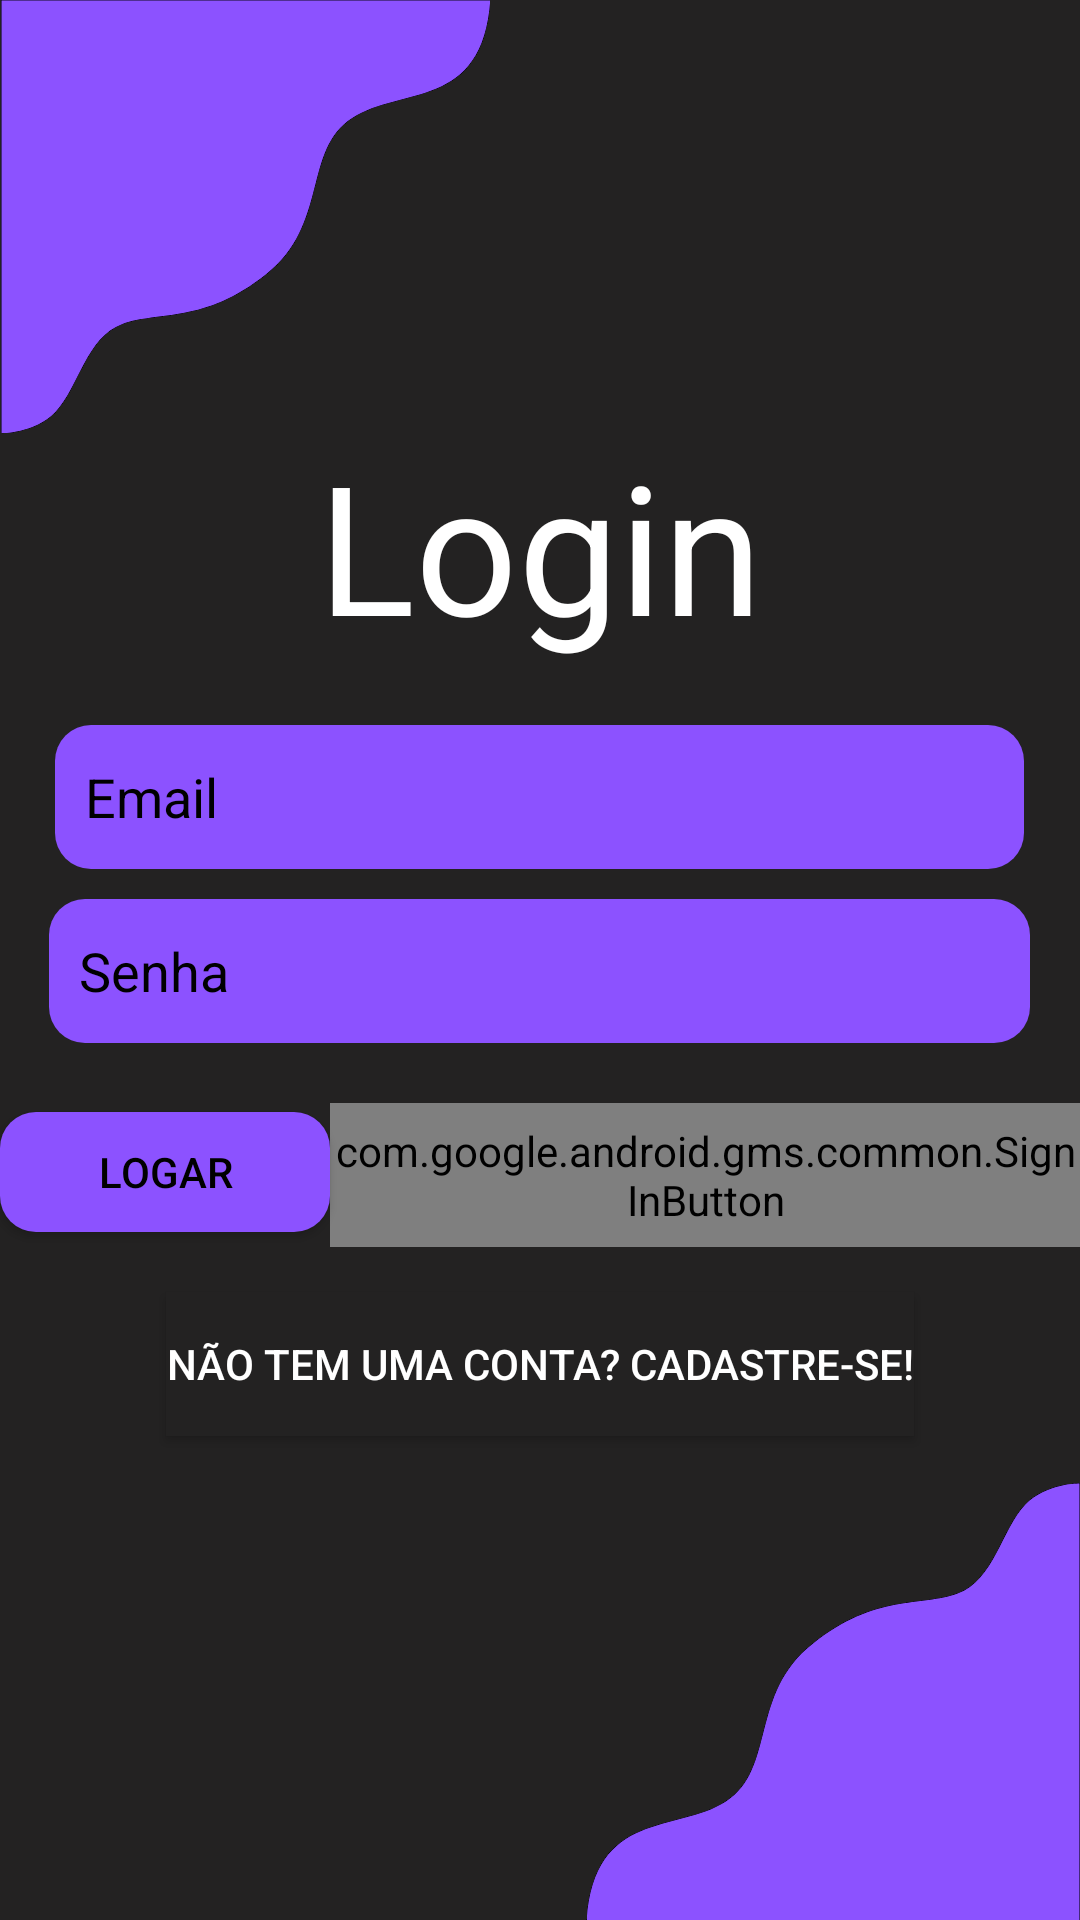

Produce the Android XML layout that renders to this screen, including the resource entries it uses.
<!-- AndroidManifest.xml: application theme Theme.Design.NoActionBar -->
<!-- res/layout/fragment_login_screen.xml -->
<?xml version="1.0" encoding="utf-8"?>
<RelativeLayout xmlns:android="http://schemas.android.com/apk/res/android"
    xmlns:tools="http://schemas.android.com/tools"
    android:layout_width="match_parent"
    android:layout_height="match_parent"
    android:background="#232222"
    android:id="@+id/loginScreenFragment"
    tools:context=".LoginScreenFragment">

    <ImageView
        android:id="@+id/imageViewBackground"
        android:layout_width="match_parent"
        android:layout_height="wrap_content"
        android:src="@drawable/design1"
        android:scaleType="fitXY"/>

    <LinearLayout
        android:layout_width="match_parent"
        android:layout_height="match_parent"
        android:gravity="center"
        android:orientation="vertical"
        >

        <TextView
            android:id="@+id/textView"
            android:layout_width="wrap_content"
            android:layout_height="wrap_content"
            android:layout_marginTop="-20sp"
            android:layout_marginBottom="20sp"
            android:fontFamily="sans-serif-thin"
            android:text="@string/login"
            android:textColor="#ffffff"
            android:textSize="60sp"
            android:textStyle="bold" />

        <EditText
            android:id="@+id/email"
            android:layout_width="323dp"
            android:paddingStart="10sp"
            android:layout_height="wrap_content"
            android:layout_marginBottom="10sp"
            android:autofillHints=""
            android:background="@drawable/rounded_edit_text"
            android:ems="10"
            android:hint="@string/email"
            android:inputType="textEmailAddress"
            android:minWidth="60dp"
            android:minHeight="48dp"
            android:textColor="#ffffff"
            android:textColorHint="#000000" />

        <EditText
            android:id="@+id/password"
            android:layout_width="327dp"
            android:layout_height="wrap_content"
            android:layout_marginBottom="20sp"
            android:paddingStart="10sp"
            android:autofillHints=""
            android:background="@drawable/rounded_edit_text"
            android:ems="10"
            android:hint="@string/senha"
            android:inputType="textPassword"
            android:minHeight="48dp"
            android:textColor="#ffffff"
            android:textColorHint="#000000" />



        <LinearLayout
            android:layout_width="wrap_content"
            android:layout_height="wrap_content"
            android:orientation="horizontal"
            android:layout_gravity="center">

            <Button
                android:id="@+id/loginButton"
                android:layout_width="match_parent"
                android:layout_height="40dp"
                android:layout_marginTop="3sp"
                android:background="@drawable/rounded_edit_text"
                android:minWidth="110sp"
                android:text="@string/logar"
                android:textColor="#000000" />

            <com.google.android.gms.common.SignInButton
                android:id="@+id/loginGoogle"
                android:minHeight="30sp"
                android:layout_width="wrap_content"
                android:layout_height="48dp" />
        </LinearLayout>


        <Button
            android:id="@+id/changeScreenFromLoginToSignin"
            android:layout_width="wrap_content"
            android:layout_height="wrap_content"
            android:layout_marginTop="15sp"
            android:background="#232222"
            android:text="@string/n_o_tem_uma_conta_cadastre_se"
            android:textColor="#ffffff" />


    </LinearLayout>
</RelativeLayout>
<!-- resources referenced by this layout -->
<resources>
  <!-- drawable design1: png bitmap (drawable, 26575 bytes) -->
  <!-- drawable rounded_edit_text (drawable) -->
  <?xml version="1.0" encoding="utf-8"?>
  <shape xmlns:android="http://schemas.android.com/apk/res/android"
      android:shape="rectangle">
      <solid android:color="#8C52FF" />
      <corners android:bottomRightRadius="12dp"
          android:bottomLeftRadius="12dp"
          android:topRightRadius="12dp"
          android:topLeftRadius="12dp"/>
  </shape>
  <string name="email"> Email</string>
  <string name="logar">Logar</string>
  <string name="login">Login</string>
  <string name="n_o_tem_uma_conta_cadastre_se">Não tem uma conta? Cadastre-se!</string>
  <string name="senha"> Senha</string>
</resources>
